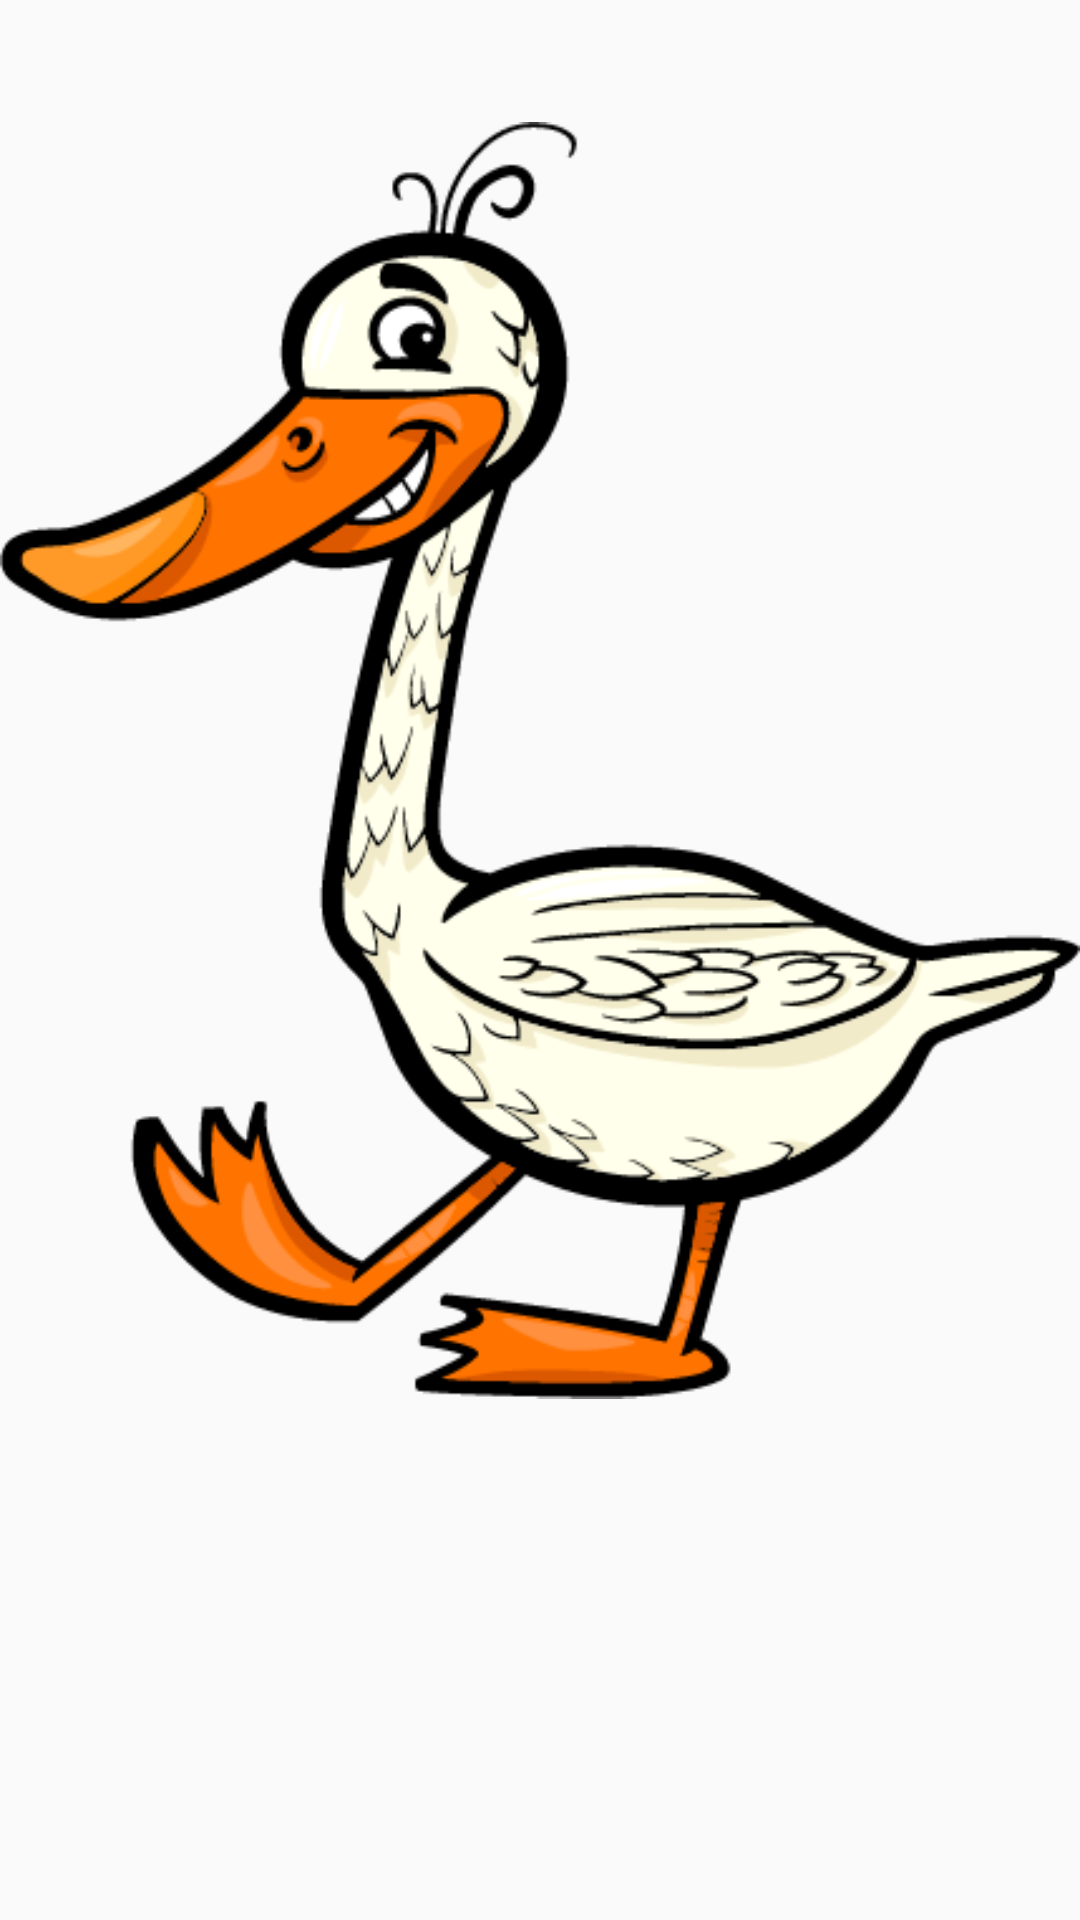

Here is an Android app screen rendered from its layout file. Give the layout XML and the strings, colors and styles it references.
<!-- AndroidManifest.xml: application theme AppTheme -->
<!-- res/layout/activity_main.xml -->
<?xml version="1.0" encoding="utf-8"?>
<FrameLayout
    xmlns:android="http://schemas.android.com/apk/res/android"
    xmlns:app="http://schemas.android.com/apk/res-auto"
    xmlns:tools="http://schemas.android.com/tools"
    android:layout_width="match_parent"
    android:layout_height="match_parent"
    tools:context="com.user.work.testing.vectortest.MainActivity">


    <ImageView
    android:id="@+id/imageView"
    android:layout_width="wrap_content"
    android:layout_height="wrap_content"
    android:src="@drawable/goose"/>


    
        
        
        
        
        
        

    
        
        
        
        
        

    
        
        
        
        
        

    
        
        
        
        
        

    
        
        
        
        
        

    
        
        
        
        
        

    
        
        
        
        
        

    
        
        
        
        
        

    
        
        
        
        
        


</FrameLayout>
<!-- resources referenced by this layout -->
<resources>
  <!-- drawable source_2 (drawable) -->
  <vector xmlns:android="http://schemas.android.com/apk/res/android"
          android:width="422dp"
          android:height="498dp"
          android:viewportWidth="422.13"
          android:viewportHeight="498.76">
      <path
          android:fillColor="#FF000000"
          android:pathData="M92.4,182.2V123.9c-3.2,2.6 -6.1,4.9 -8.5,6.7a201.1,201.1 0,0 1,-42.5 23.3c-5.2,2 -10.5,4 -16.1,4.8 -5.4,0.7 -10,-0.1 -15.6,1.6s-7.9,4 -8.9,6.5a10.1,10.1 0,0 0,-0.3 7.9c1.8,5.2 9.1,8.1 14.4,11.5 9.6,6.2 21.6,8.4 33.2,8 12.4,-0.4 24.5,-3.9 35.8,-8.3Q88.3,184 92.4,182.2Z"/>
  </vector>
  <!-- drawable source_5 (drawable) -->
  <vector xmlns:android="http://schemas.android.com/apk/res/android"
          android:width="422dp"
          android:height="498dp"
          android:viewportWidth="422.13"
          android:viewportHeight="498.76">
      <path
          android:fillColor="#FF000000"
          android:pathData="M210.4,287.5a134.5,134.5 0,0 0,-18.9 6.2c-1.6,-0.2 -9.1,-1.5 -14.6,-5.8l-41.5,41.5c3.2,3.5 6.2,6.1 7.4,8.9 2.6,6.2 8.8,23.5 10.7,27.4a77.8,77.8 0,0 0,8.6 13.7h48.3Z"/>
  </vector>
  <!-- drawable source_6 (drawable) -->
  <vector xmlns:android="http://schemas.android.com/apk/res/android"
          android:width="422dp"
          android:height="498dp"
          android:viewportWidth="422.13"
          android:viewportHeight="498.76">
      <path
          android:fillColor="#FF000000"
          android:pathData="M298.8,320.5 L316.4,303l-8,-4c-6.4,-3.2 -12.7,-6.6 -19.5,-9a110.3,110.3 0,0 0,-19.5 -4.9,147.7 147.7,0 0,0 -56.4,1.8v92.5H240a1.3,1.3 0,0 1,0.3 -0.6q28.9,-28.6 57.7,-57.5A1.5,1.5 0,0 1,298.8 320.5Z"/>
  </vector>
  <!-- drawable source_8 (drawable) -->
  <vector xmlns:android="http://schemas.android.com/apk/res/android"
          android:width="422dp"
          android:height="498dp"
          android:viewportWidth="422.13"
          android:viewportHeight="498.76">
      <path
          android:fillColor="#FF000000"
          android:pathData="M299.4,323.7q-23.8,23.8 -47.7,47.5 24.1,23.7 48,47.6c14.7,-4.5 29.1,-11.9 36.6,-18.7 9.2,-8.3 14.8,-15 18.7,-21.1C336.4,360.5 318,342 299.4,323.7Z"/>
  </vector>
  <!-- drawable source_9 (drawable) -->
  <vector xmlns:android="http://schemas.android.com/apk/res/android"
          android:width="422dp"
          android:height="498dp"
          android:viewportWidth="422.13"
          android:viewportHeight="498.76">
      <path
          android:fillColor="#FF000000"
          android:pathData="M365,322c-4,0.7 -9.7,-1.2 -16.7,-4.1 -9.1,-3.7 -20.4,-9.2 -29.4,-13.6l-17.6,17.6C319.7,340 338,358.4 356.3,376.7c4.2,-7.3 7,-14.2 9.6,-16.3 2.8,-2.3 23.3,-8.9 31.3,-12.4 7.1,-3.1 15.6,-6.9 15.1,-16.5 5.8,-2.3 9.3,-6.3 9.8,-8.6C414.5,315.8 379.9,319.5 365,322Z"/>
  </vector>
  <style name="AppTheme" parent="Theme.AppCompat.Light.NoActionBar">
          
          <item name="colorPrimary">@color/colorPrimary</item>
          <item name="colorPrimaryDark">@color/colorPrimaryDark</item>
          <item name="colorAccent">@color/colorAccent</item>
          
  
          <item name="windowActionModeOverlay">true</item>
          <item name="actionModeBackground">@color/colorPrimary</item>
  
          <item name="preferenceTheme">@style/PreferenceThemeOverlay.PrefTheme</item>
      </style>
  <style name="PreferenceThemeOverlay.PrefTheme">
          
          <item name="android:textSize">14sp</item>
          
          <item name="android:maxLines">3</item>
          
          <item name="colorAccent">@color/colorPrimary</item>
  
      </style>
  <!-- not gathered from this repository: default colours our renderer supplied (Android Studio template values) -->
  <color name="colorPrimary">#FF6200EE</color>
  <color name="colorPrimaryDark">#FF3700B3</color>
  <color name="colorAccent">#FF03DAC5</color>
</resources>
